The GitHub repository aloksharma123/animal_eye_classifier contains a labelled image folder "eye_dataset" with 3 categories: cat, dog, wild animal. Examples follow, each with its label.

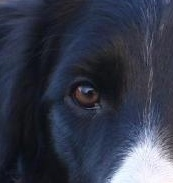
Label: dog

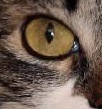
Label: cat

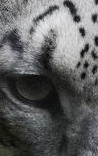
Label: wild animal

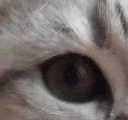
Label: cat

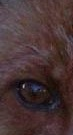
Label: wild animal

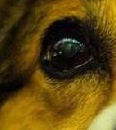
Label: dog
